The GitHub repository igonzalezespi/TFG contains a labelled image folder "test-categorical" with 4 categories: altogrado, ascus, bajogrado, benign. Examples follow, each with its label.

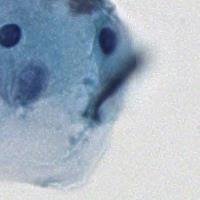
Label: benign

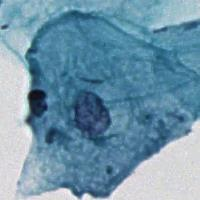
Label: benign

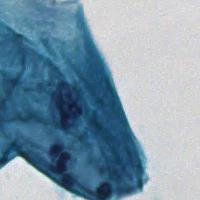
Label: benign

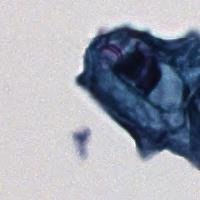
Label: bajogrado

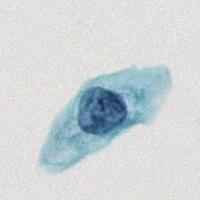
Label: ascus

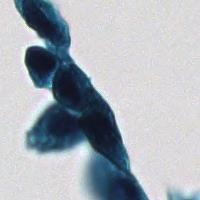
Label: altogrado
